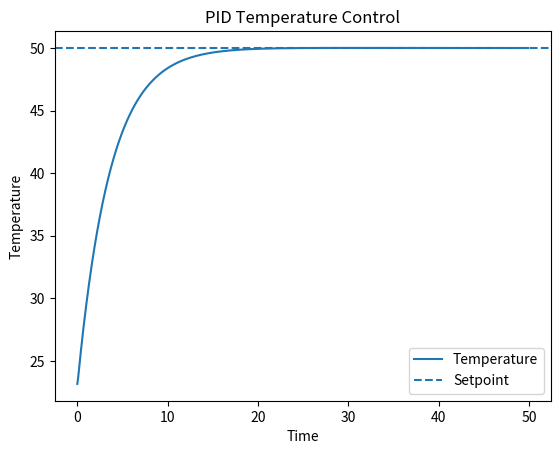

Here is the Python script that generated this plot:
import numpy as np
import matplotlib.pyplot as plt

# Simulation parameters
dt = 0.1
time = np.arange(0,50,dt)

setpoint = 50
temperature = 20

# PID gains
Kp = 2.0
Ki = 0.2
Kd = 0.5

integral = 0
previous_error = 0

tau = 10
K = 1.5
T_env = 20

temp_history = []
control_history = []

for t in time:

    error = setpoint - temperature

    integral += error*dt
    derivative = (error - previous_error)/dt

    u = Kp*error + Ki*integral + Kd*derivative

    # plant model
    dT = (-(temperature-T_env) + K*u)/tau
    temperature += dT*dt

    temp_history.append(temperature)
    control_history.append(u)

    previous_error = error


plt.figure()
plt.plot(time,temp_history,label="Temperature")
plt.axhline(setpoint,linestyle="--",label="Setpoint")
plt.xlabel("Time")
plt.ylabel("Temperature")
plt.title("PID Temperature Control")
plt.legend()
plt.show()
